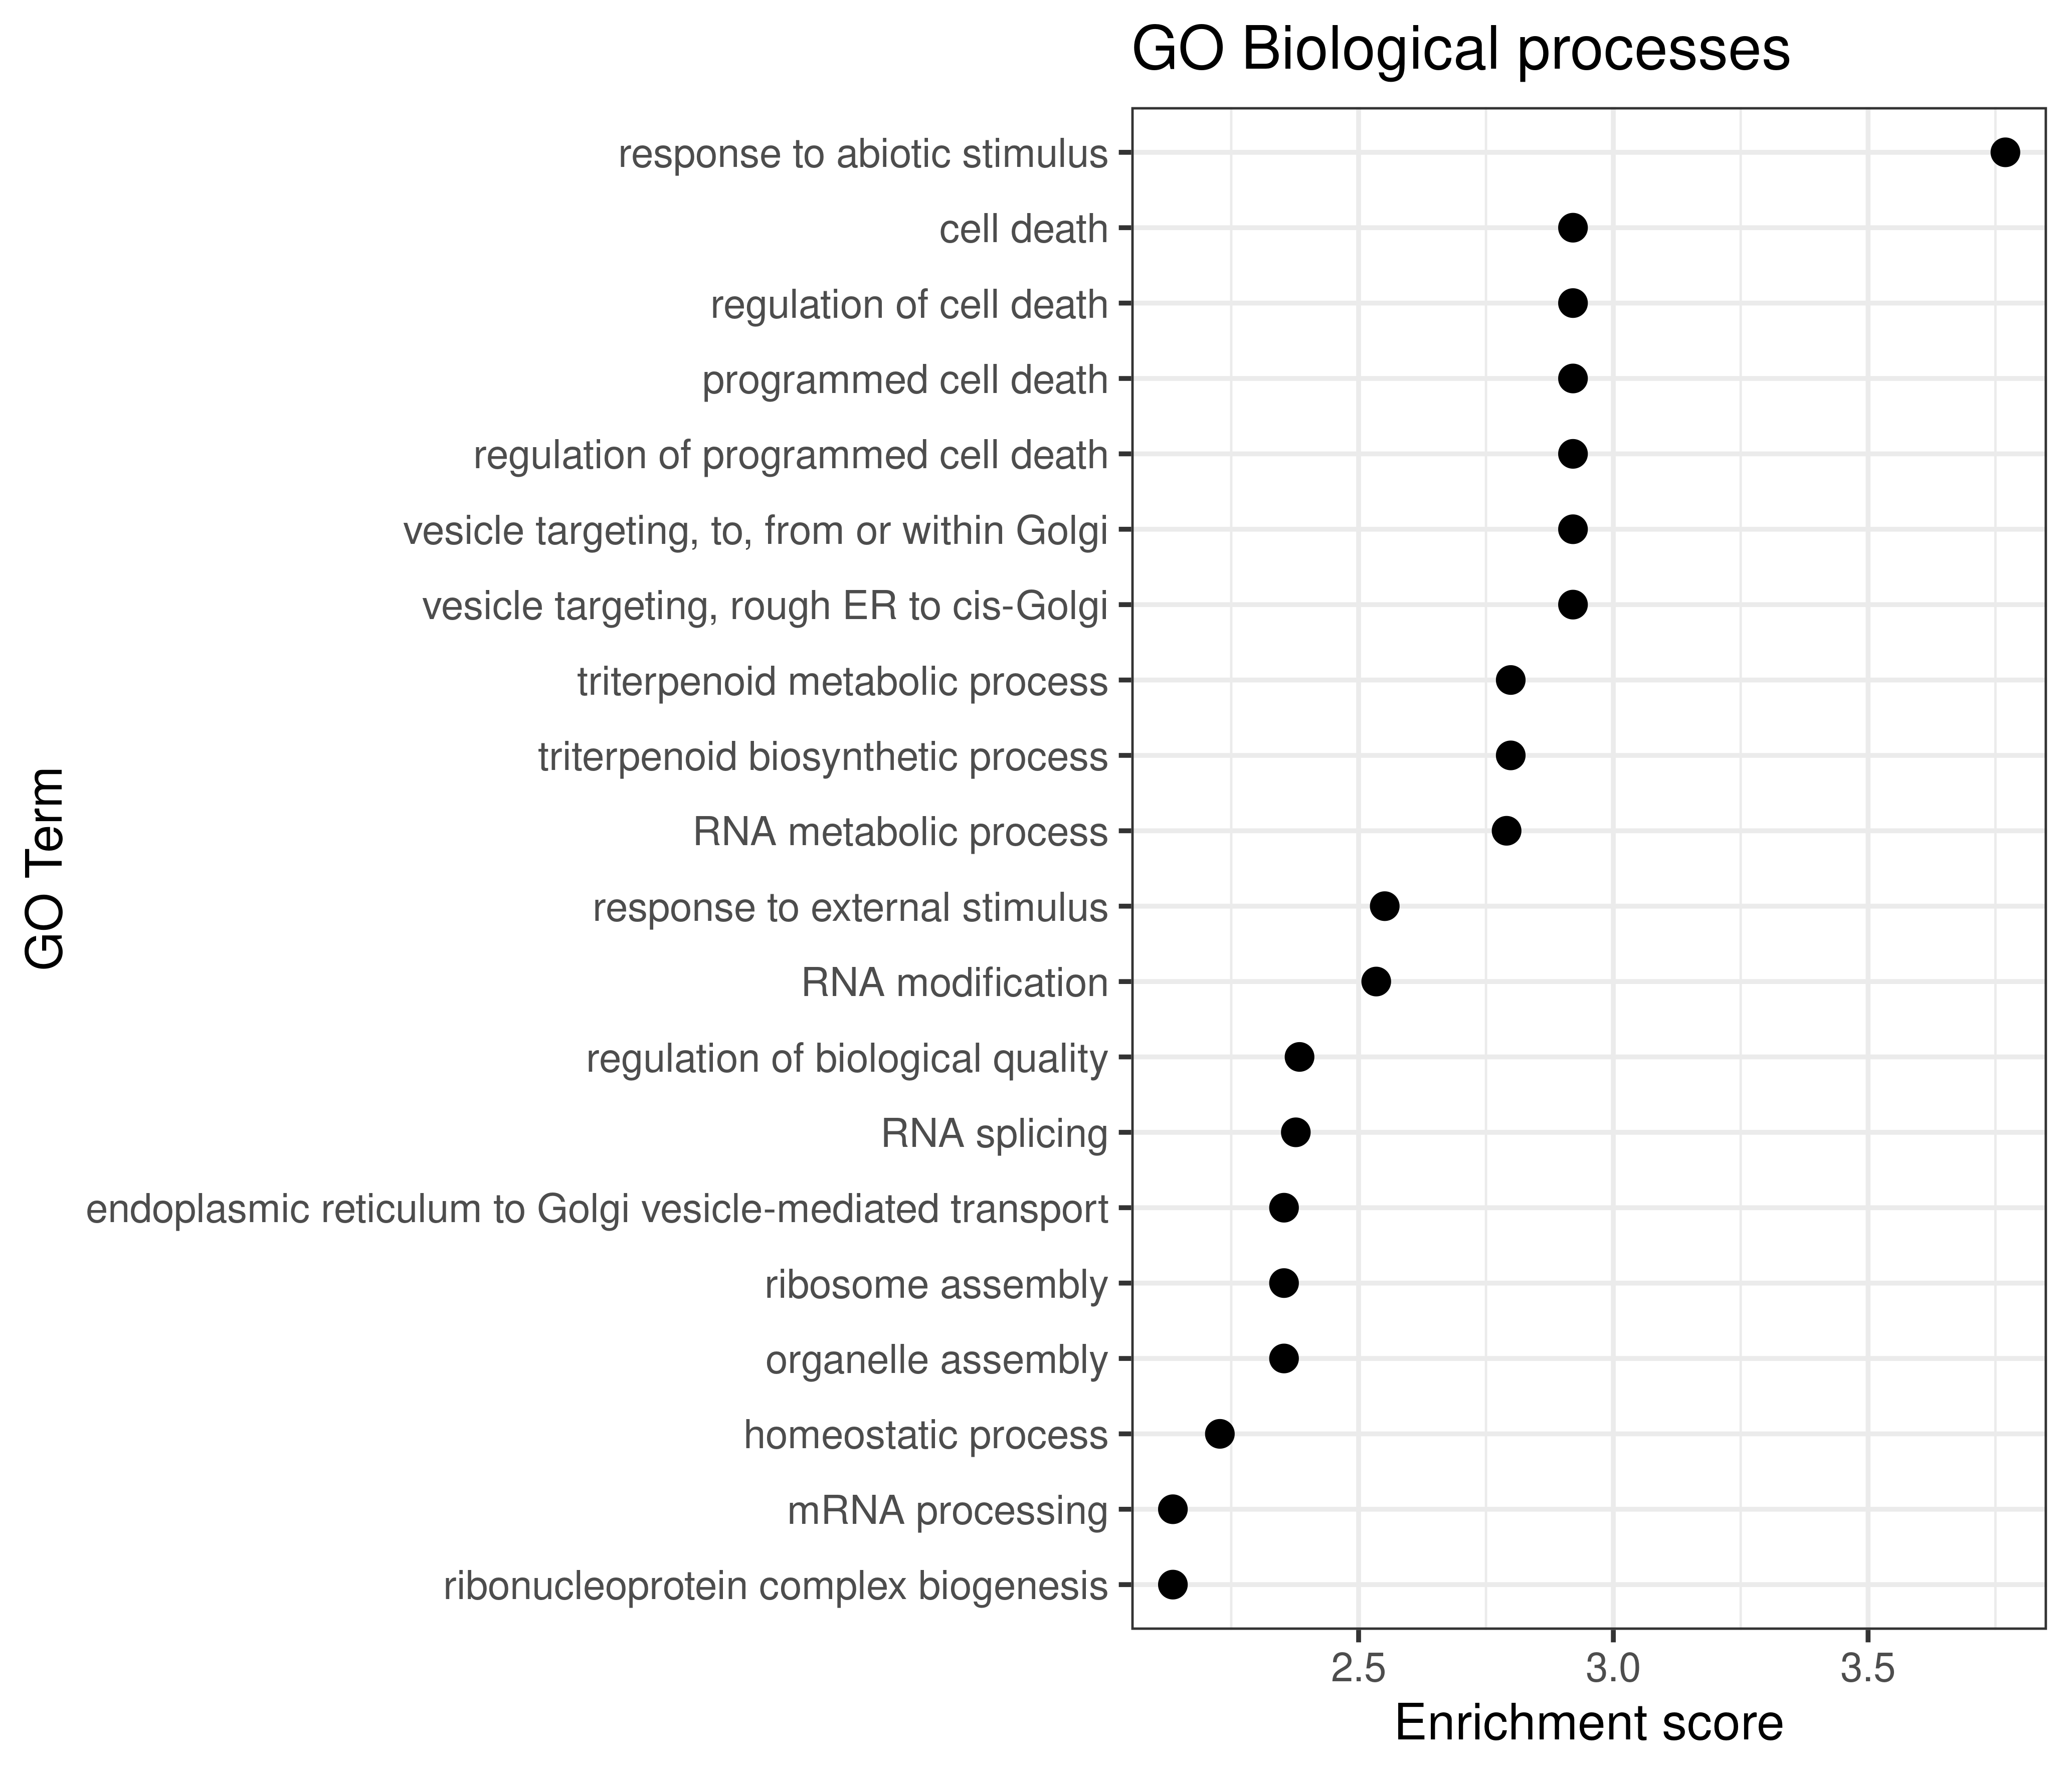

Data behind this chart, as committed beside it:
GO.ID, Term, Annotated, Significant, Expected, Classic, p.adj
GO:0009628, response to abiotic stimulus, 46, 14, 4.91, 0.00017, 0.0136
GO:0008219, cell death, 3, 3, 0.32, 0.00120, 0.0136
GO:0010941, regulation of cell death, 3, 3, 0.32, 0.00120, 0.0136
GO:0012501, programmed cell death, 3, 3, 0.32, 0.00120, 0.0136
GO:0043067, regulation of programmed cell death, 3, 3, 0.32, 0.00120, 0.0136
GO:0048199, vesicle targeting, to, from or within Go..., 3, 3, 0.32, 0.00120, 0.0136
GO:0048207, vesicle targeting, rough ER to cis-Golgi, 3, 3, 0.32, 0.00120, 0.0136
GO:0006722, triterpenoid metabolic process, 6, 4, 0.64, 0.00159, 0.0136
GO:0016104, triterpenoid biosynthetic process, 6, 4, 0.64, 0.00159, 0.0136
GO:0016070, RNA metabolic process, 136, 26, 14.52, 0.00162, 0.0136
GO:0009605, response to external stimulus, 47, 12, 5.02, 0.00281, 0.018
GO:0009451, RNA modification, 30, 9, 3.2, 0.00292, 0.018
GO:0065008, regulation of biological quality, 43, 11, 4.59, 0.00413, 0.018
GO:0008380, RNA splicing, 26, 8, 2.78, 0.00420, 0.018
GO:0006888, endoplasmic reticulum to Golgi vesicle-m…, 4, 3, 0.43, 0.00443, 0.018
GO:0042255, ribosome assembly, 4, 3, 0.43, 0.00443, 0.018
GO:0070925, organelle assembly, 4, 3, 0.43, 0.00443, 0.018
GO:0042592, homeostatic process, 33, 9, 3.52, 0.00592, 0.018
GO:0006397, mRNA processing, 34, 9, 3.63, 0.00732, 0.018
GO:0022613, ribonucleoprotein complex biogenesis, 34, 9, 3.63, 0.00732, 0.018
GO:0000375, RNA splicing, via transesterification re..., 18, 6, 1.92, 0.00850, 0.018
GO:0000377, RNA splicing, via transesterification re..., 18, 6, 1.92, 0.00850, 0.018
GO:0000398, mRNA splicing, via spliceosome, 18, 6, 1.92, 0.00850, 0.018
GO:0006903, vesicle targeting, 5, 3, 0.53, 0.01020, 0.018
GO:0048584, positive regulation of response to stimu…, 5, 3, 0.53, 0.01020, 0.018
GO:0051648, vesicle localization, 5, 3, 0.53, 0.01020, 0.018
GO:0051650, establishment of vesicle localization, 5, 3, 0.53, 0.01020, 0.018
GO:0006511, ubiquitin-dependent protein catabolic pr…, 9, 4, 0.96, 0.01033, 0.018
GO:0016114, terpenoid biosynthetic process, 9, 4, 0.96, 0.01033, 0.018
GO:0019941, modification-dependent protein catabolic…, 9, 4, 0.96, 0.01033, 0.018
GO:0043632, modification-dependent macromolecule cat…, 9, 4, 0.96, 0.01033, 0.018
GO:0044257, cellular protein catabolic process, 9, 4, 0.96, 0.01033, 0.018
GO:0051603, proteolysis involved in cellular protein…, 9, 4, 0.96, 0.01033, 0.018
GO:0000027, ribosomal large subunit assembly, 2, 2, 0.21, 0.01135, 0.018
GO:0001678, cellular glucose homeostasis, 2, 2, 0.21, 0.01135, 0.018
GO:0006066, alcohol metabolic process, 2, 2, 0.21, 0.01135, 0.018
GO:0006102, isocitrate metabolic process, 2, 2, 0.21, 0.01135, 0.018
GO:0006415, translational termination, 2, 2, 0.21, 0.01135, 0.018
GO:0010117, photoprotection, 2, 2, 0.21, 0.01135, 0.018
GO:0016197, endosomal transport, 2, 2, 0.21, 0.01135, 0.018
GO:0032509, endosome transport via multivesicular bo…, 2, 2, 0.21, 0.01135, 0.018
GO:0032511, late endosome to vacuole transport via m…, 2, 2, 0.21, 0.01135, 0.018
GO:0033500, carbohydrate homeostasis, 2, 2, 0.21, 0.01135, 0.018
GO:0042593, glucose homeostasis, 2, 2, 0.21, 0.01135, 0.018
GO:0042752, regulation of circadian rhythm, 2, 2, 0.21, 0.01135, 0.018
GO:0043162, ubiquitin-dependent protein catabolic pr…, 2, 2, 0.21, 0.01135, 0.018
GO:0043328, protein transport to vacuole involved in…, 2, 2, 0.21, 0.01135, 0.018
GO:0045324, late endosome to vacuole transport, 2, 2, 0.21, 0.01135, 0.018
GO:0071985, multivesicular body sorting pathway, 2, 2, 0.21, 0.01135, 0.018
GO:0072350, tricarboxylic acid metabolic process, 2, 2, 0.21, 0.01135, 0.018
GO:0072665, protein localization to vacuole, 2, 2, 0.21, 0.01135, 0.018
GO:0072666, establishment of protein localization to…, 2, 2, 0.21, 0.01135, 0.018
GO:1902652, secondary alcohol metabolic process, 2, 2, 0.21, 0.01135, 0.018
GO:0006996, organelle organization, 106, 19, 11.32, 0.01403, 0.0218
GO:0016071, mRNA metabolic process, 38, 9, 4.06, 0.01558, 0.0224
GO:0006721, terpenoid metabolic process, 10, 4, 1.07, 0.01579, 0.0224
GO:0030163, protein catabolic process, 10, 4, 1.07, 0.01579, 0.0224
GO:0000723, telomere maintenance, 26, 7, 2.78, 0.01598, 0.0224
GO:0032200, telomere organization, 26, 7, 2.78, 0.01598, 0.0224
GO:0060249, anatomical structure homeostasis, 26, 7, 2.78, 0.01598, 0.0224
... 40 more rows
